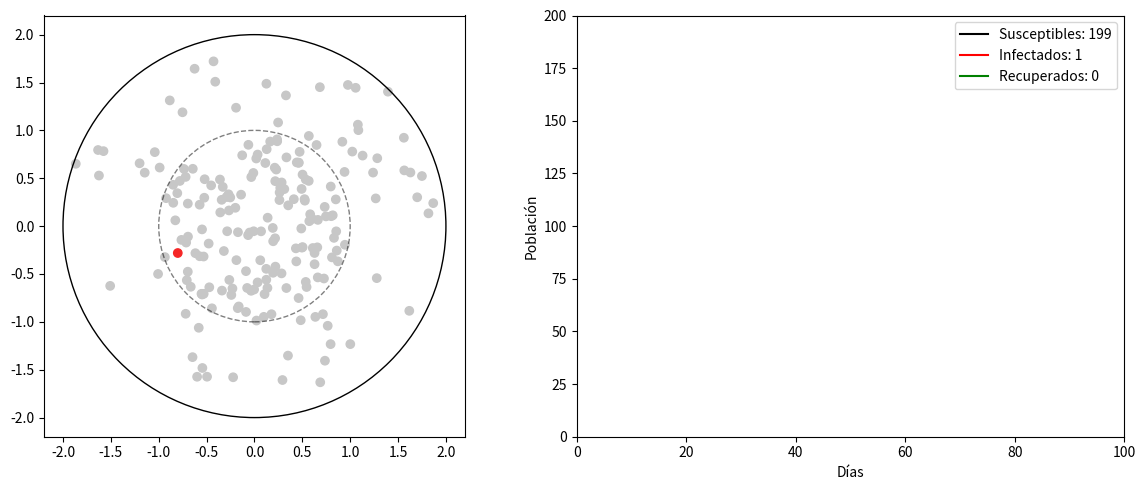

Python code for this plot: (Note: this script raises an exception after producing the figure.)
import numpy as np
import pandas as pd
import matplotlib.pyplot as plt
import matplotlib.animation as ani


GREY = (0.78, 0.78, 0.78)  # Susceptible
RED = (0.96, 0.15, 0.15)   # Infectado
GREEN = (0, 0.86, 0.03)    # Recuperado


SIR_PARAMS = {
    "N": 200,
    "I0": 1,
    "infection_radius": 0.4,
    "infection_rate": 1,
    "recovery_rate": 0.1,
    "diameter": 4,
    "min_infection_time": 1,

    "cluster": {
        "x": 0,       
        "y": 0,        
        "radius": 1,  
        "density": 0.7,  
        "sigma": 1     
    }
}

class SIRModelVisual:
    def __init__(self, params):

        self.N = params["N"]
        self.I0 = params["I0"]
        self.diameter = params.get("diameter", 4)
        self.radius = self.diameter / 2
        
        self.infection_radius = params["infection_radius"]
        self.recovery_rate = params["recovery_rate"]
        self.infection_rate = params.get("infection_rate", 0.3)
        self.min_infection_time = params.get("min_infection_time", 5)
        self.infection_durations = np.zeros(params["N"])
        
        self.S_data = []
        self.I_data = []
        self.R_data = []
        self.time_data = []
        self.day = 0
        
        self.df = self._initialize_population(params)
        self.setup_visualization()

    def _initialize_population(self, params):
        N = self.N
        R = self.radius
        cluster = params.get("cluster", {})
        
        points = []
        cluster_size = int(N * cluster.get("density", 0.3))
        regular_size = N - cluster_size
        

        cluster_center = np.array([cluster.get("x", 0), cluster.get("y", 0)])
        cluster_radius = cluster.get("radius", 0.5)
        sigma = cluster.get("sigma", 0.2)
        
        while len(points) < cluster_size:

            point = np.random.normal(loc=cluster_center, scale=sigma, size=2)
            x, y = point
            
            if x*x + y*y <= R*R and ((x-cluster_center[0])**2 + (y-cluster_center[1])**2 <= cluster_radius**2):
                points.append((x, y))
        

        while len(points) < N:
            a = np.random.random() * 2 * np.pi
            r = R * np.sqrt(np.random.random())
            x = r * np.cos(a)
            y = r * np.sin(a)
            

            dx = x - cluster_center[0]
            dy = y - cluster_center[1]
            if dx*dx + dy*dy > cluster_radius*cluster_radius:
                points.append((x, y))
        
        points = np.array(points)
        
        states = np.array(['S'] * N)
        infected_idx = np.random.choice(N, self.I0, replace=False)
        states[infected_idx] = 'I'
        
        return pd.DataFrame({
            'id': range(N),
            'x': points[:, 0],
            'y': points[:, 1],
            'state': states,
            'iteration': 0
        })

    def check_distance(self, x1, y1, x2, y2):
        distance = np.sqrt((x2-x1)**2 + (y2-y1)**2)
        return distance < self.infection_radius
    
    def update_states(self):

        infected = self.df[self.df['state'] == 'I']
        susceptible = self.df[self.df['state'] == 'S']
        

        infected_mask = self.df['state'] == 'I'
        self.infection_durations[infected_mask] += 1
        
        infected = self.df[infected_mask]
        susceptible = self.df[self.df['state'] == 'S']
        
        for _, sus in susceptible.iterrows():
            for _, inf in infected.iterrows():
                if self.check_distance(sus['x'], sus['y'], inf['x'], inf['y']):
                    if np.random.random() < self.infection_rate:  
                        self.df.loc[sus['id'], 'state'] = 'I'
                        break
        

        can_recover = (infected_mask) & (self.infection_durations >= self.min_infection_time)
        recovery_candidates = self.df[can_recover]
        
        for _, inf in recovery_candidates.iterrows():
            if np.random.random() < self.recovery_rate:
                self.df.loc[inf['id'], 'state'] = 'R'
                self.infection_durations[inf['id']] = 0  
        
        self.df['iteration'] = self.day

    def setup_visualization(self):
        self.fig, (self.ax1, self.ax2) = plt.subplots(1, 2, figsize=(12, 5))
        
        self.scatter = self.ax1.scatter(self.df['x'], self.df['y'], 
                                      c=self.df['state'].map({'S': GREY, 'I': RED, 'R': GREEN}))
    
        circle = plt.Circle((0, 0), self.radius, fill=False, color='black')
        self.ax1.add_artist(circle)
        

        cluster = SIR_PARAMS["cluster"]
        cluster_circle = plt.Circle((cluster["x"], cluster["y"]), 
                                  cluster["radius"],
                                  fill=False, 
                                  color='black', 
                                  linestyle='--',
                                  alpha=0.5)
        self.ax1.add_artist(cluster_circle)
        
        self.ax1.set_aspect('equal')
        limit = self.radius * 1.1  
        self.ax1.set_xlim(-limit, limit)
        self.ax1.set_ylim(-limit, limit)
        
        self.ax2.set_xlim(0, 100)
        self.ax2.set_ylim(0, self.N)
        self.ax2.set_xlabel('Días')
        self.ax2.set_ylabel('Población')
        
        self.line_s, = self.ax2.plot([], [], 'k-', label=f'Susceptibles: {self.N-self.I0}')
        self.line_i, = self.ax2.plot([], [], 'r-', label=f'Infectados: {self.I0}')
        self.line_r, = self.ax2.plot([], [], 'g-', label=f'Recuperados: 0')
        self.ax2.legend()
        
        plt.tight_layout()
        
        self.count_text = self.ax1.text(
            -limit * 0.9, limit * 0.9,
            '',
            fontsize=9,
            bbox=dict(facecolor='white', alpha=0.7, edgecolor='none')
        )
        
  
        # self.count_text = self.ax2.text(
        #     0.02, 0.98, 
        #     transform=self.ax2.transAxes, 
        #     fontsize=9,
        #     verticalalignment='top',
        #     bbox=dict(facecolor='white', alpha=0.7, edgecolor='none')
        # )

    def update(self, frame):
        self.update_states()
        
        self.scatter.set_color(self.df['state'].map({'S': GREY, 'I': RED, 'R': GREEN}))
        self.ax1.set_title(f"Día {self.day}")
        
        s_count = sum(self.df['state'] == 'S')
        i_count = sum(self.df['state'] == 'I')
        r_count = sum(self.df['state'] == 'R')

        self.time_data.append(self.day)
        self.S_data.append(s_count)
        self.I_data.append(i_count)
        self.R_data.append(r_count)
        
        self.line_s.set_data(self.time_data, self.S_data)
        self.line_i.set_data(self.time_data, self.I_data)
        self.line_r.set_data(self.time_data, self.R_data)
        self.line_s.set_label(f'Susceptibles: {s_count}')
        self.line_i.set_label(f'Infectados: {i_count}')
        self.line_r.set_label(f'Recuperados: {r_count}')
        self.ax2.legend()
        

        if self.day >= self.ax2.get_xlim()[1]:
            self.ax2.set_xlim(0, self.day * 1.5)
        
        self.day += 1

    def animate(self):
        self.anim = ani.FuncAnimation(self.fig, self.update, frames=100, interval=200, repeat=False)
        self.anim.save('Animaciones/sir_simulation_circulo_cluster.mp4', writer='ffmpeg')
        plt.show()

    def show_frames(self, frame_numbers):

        original_df = self.df.copy()
        original_time = self.time_data.copy()
        original_S = self.S_data.copy()
        original_I = self.I_data.copy()
        original_R = self.R_data.copy()
        original_day = self.day
        
        for frame in frame_numbers:

            self.df = original_df.copy()
            self.time_data = [0]  
            self.S_data = [self.N - self.I0] 
            self.I_data = [self.I0]  
            self.R_data = [0] 
            self.day = 0
            self.infection_durations = np.zeros(self.N)
            
            fig, (ax1, ax2) = plt.subplots(1, 2, figsize=(12, 5))
            

            for _ in range(frame):
                self.update(None)
            
            ax1.scatter(self.df['x'], self.df['y'],
                       c=self.df['state'].map({'S': GREY, 'I': RED, 'R': GREEN}))
            

            circle = plt.Circle((0, 0), self.radius, fill=False, color='black')
            ax1.add_artist(circle)
            
            cluster = SIR_PARAMS["cluster"]
            cluster_circle = plt.Circle((cluster["x"], cluster["y"]), 
                                      cluster["radius"],
                                      fill=False, 
                                      color='black', 
                                      linestyle='--',
                                      alpha=0.5)
            ax1.add_artist(cluster_circle)
            

            ax1.set_aspect('equal')
            limit = self.radius * 1.1  
            ax1.set_xlim(-limit, limit)
            ax1.set_ylim(-limit, limit)
            ax1.set_title(f'Día {self.day}')

            ax2.set_xlim(0, max(100, self.day))
            ax2.set_ylim(0, self.N)
            ax2.set_xlabel('Días')
            ax2.set_ylabel('Población')
            

            current_s = self.S_data[-1] if self.S_data else 0
            current_i = self.I_data[-1] if self.I_data else 0
            current_r = self.R_data[-1] if self.R_data else 0
            
            ax2.plot(self.time_data, self.S_data, 'k-', label=f'Susceptibles: {current_s}')
            ax2.plot(self.time_data, self.I_data, 'r-', label=f'Infectados: {current_i}')
            ax2.plot(self.time_data, self.R_data, 'g-', label=f'Recuperados: {current_r}')
            ax2.legend()
            
            plt.tight_layout()
            plt.show()
        
        self.df = original_df
        self.time_data = original_time
        self.S_data = original_S
        self.I_data = original_I
        self.R_data = original_R
        self.day = original_day

def main():
    sir_visual = SIRModelVisual(SIR_PARAMS)
    sir_visual.animate() #Comentar para ver solo los frames
    #sir_visual.show_frames([5,20,40]) #comentar para ver la animación
if __name__ == "__main__":
    main()
